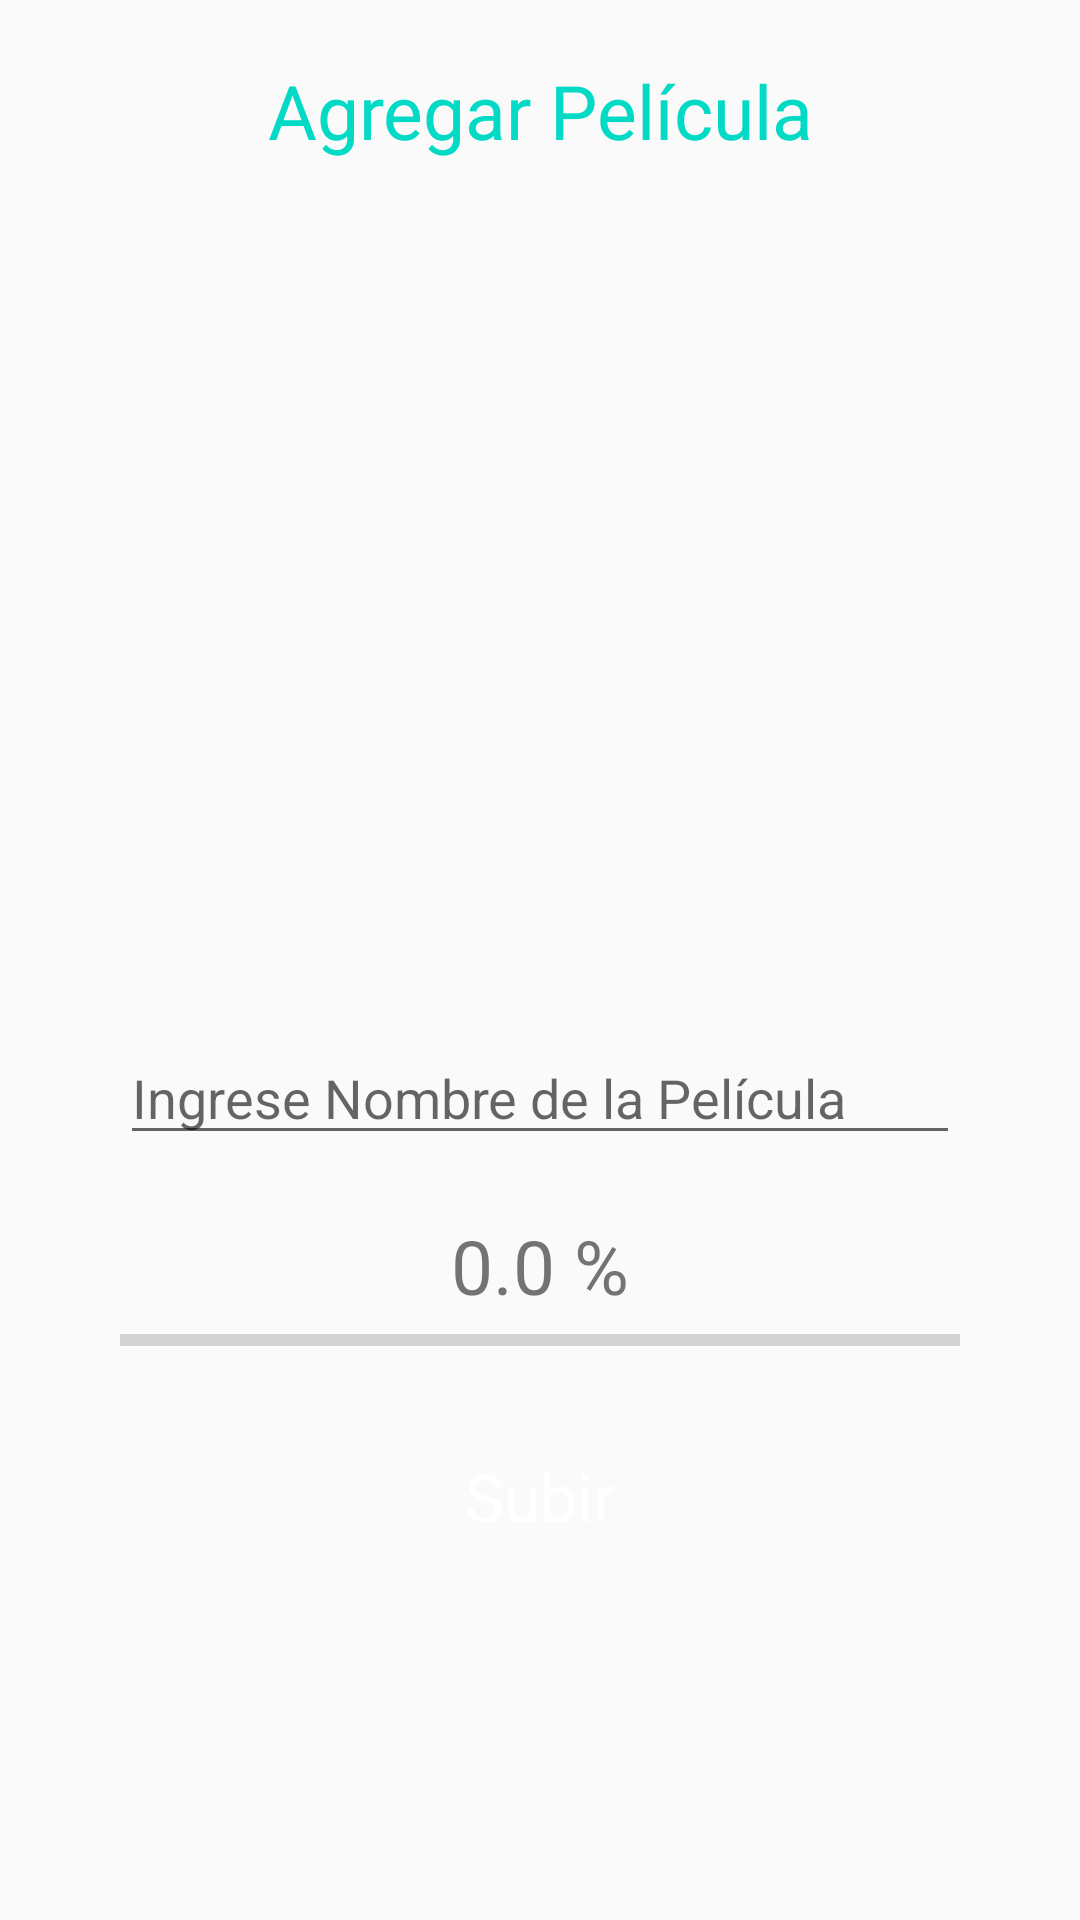

The Android layout XML behind this screen, and the referenced resources:
<!-- AndroidManifest.xml: application theme AppTheme -->
<!-- res/layout/activity_principal.xml -->
<?xml version="1.0" encoding="utf-8"?>
<RelativeLayout xmlns:android="http://schemas.android.com/apk/res/android"
    xmlns:app="http://schemas.android.com/apk/res-auto"
    xmlns:tools="http://schemas.android.com/tools"
    android:layout_width="match_parent"
    android:layout_height="match_parent"
    tools:context=".PrincipalActivity">

    <TextView
        android:id="@+id/textView"
        android:layout_width="match_parent"
        android:layout_height="wrap_content"
        android:layout_marginTop="20dp"
        android:gravity="center"
        android:textColor="@color/colorAccent"
        style="@style/TextLabel"
        android:text="@string/add_movie"
        android:textSize="25sp" />

    <ImageView
        android:id="@+id/ivMovieImage"
        android:layout_width="match_parent"
        android:layout_height="250dp"
        android:layout_marginTop="20dp"
        android:layout_marginLeft="40dp"
        android:layout_marginRight="40dp"
        android:layout_below="@+id/textView"
        android:src="@drawable/ic_image"
        android:scaleType="fitXY" />

    <EditText
        android:id="@+id/edtMovieName"
        android:layout_width="match_parent"
        android:layout_height="wrap_content"
        android:hint="@string/movie_name"
        android:layout_below="@+id/ivMovieImage"
        android:layout_marginTop="20dp"
        android:layout_marginLeft="40dp"
        android:layout_marginRight="40dp" />

    <TextView
        android:id="@+id/tvProgress"
        android:layout_width="match_parent"
        android:layout_height="wrap_content"
        android:layout_below="@id/edtMovieName"
        android:text="@string/percentage"
        android:gravity="center"
        android:textSize="25sp"
        android:layout_marginTop="20dp"/>

    <ProgressBar
        android:id="@+id/progressBar"
        android:layout_width="match_parent"
        android:layout_height="wrap_content"
        style="@style/Widget.AppCompat.ProgressBar.Horizontal"
        android:layout_below="@+id/tvProgress"
        android:layout_marginLeft="40dp"
        android:layout_marginRight="40dp" />

    <Button
        android:layout_width="match_parent"
        android:layout_height="wrap_content"
        android:text="@string/upload"
        android:id="@+id/btnUpload"
        android:background="@drawable/btn"
        android:textAppearance="@style/TextAppearance.AppCompat.Large.Inverse"
        android:layout_below="@+id/progressBar"
        android:layout_marginTop="20dp"
        android:layout_marginLeft="40dp"
        android:layout_marginRight="40dp" />

</RelativeLayout>
<!-- resources referenced by this layout -->
<resources>
  <string name="add_movie">Agregar Película</string>
  <string name="movie_name">Ingrese Nombre de la Película</string>
  <string name="percentage">0.0 %</string>
  <string name="upload">Subir</string>
  <style name="TextLabel" parent="TextAppearance.AppCompat">
          <item name="android:textColorHint">#9575CD</item>
          <item name="android:textSize">20sp</item>
          <item name="colorAccent">@color/colorAccent</item>
          <item name="colorControlNormal">#9575cd</item>
          <item name="colorControlActivated">@color/colorAccent</item>
      </style>
  <style name="AppTheme" parent="Theme.AppCompat.Light.DarkActionBar">
          
          <item name="colorPrimary">@color/colorPrimary</item>
          <item name="colorPrimaryDark">@color/colorPrimaryDark</item>
          <item name="colorAccent">@color/colorAccent</item>
      </style>
  <!-- not gathered from this repository: default colours our renderer supplied (Android Studio template values) -->
  <color name="colorPrimary">#FF6200EE</color>
  <color name="colorPrimaryDark">#FF3700B3</color>
  <color name="colorAccent">#FF03DAC5</color>
</resources>
